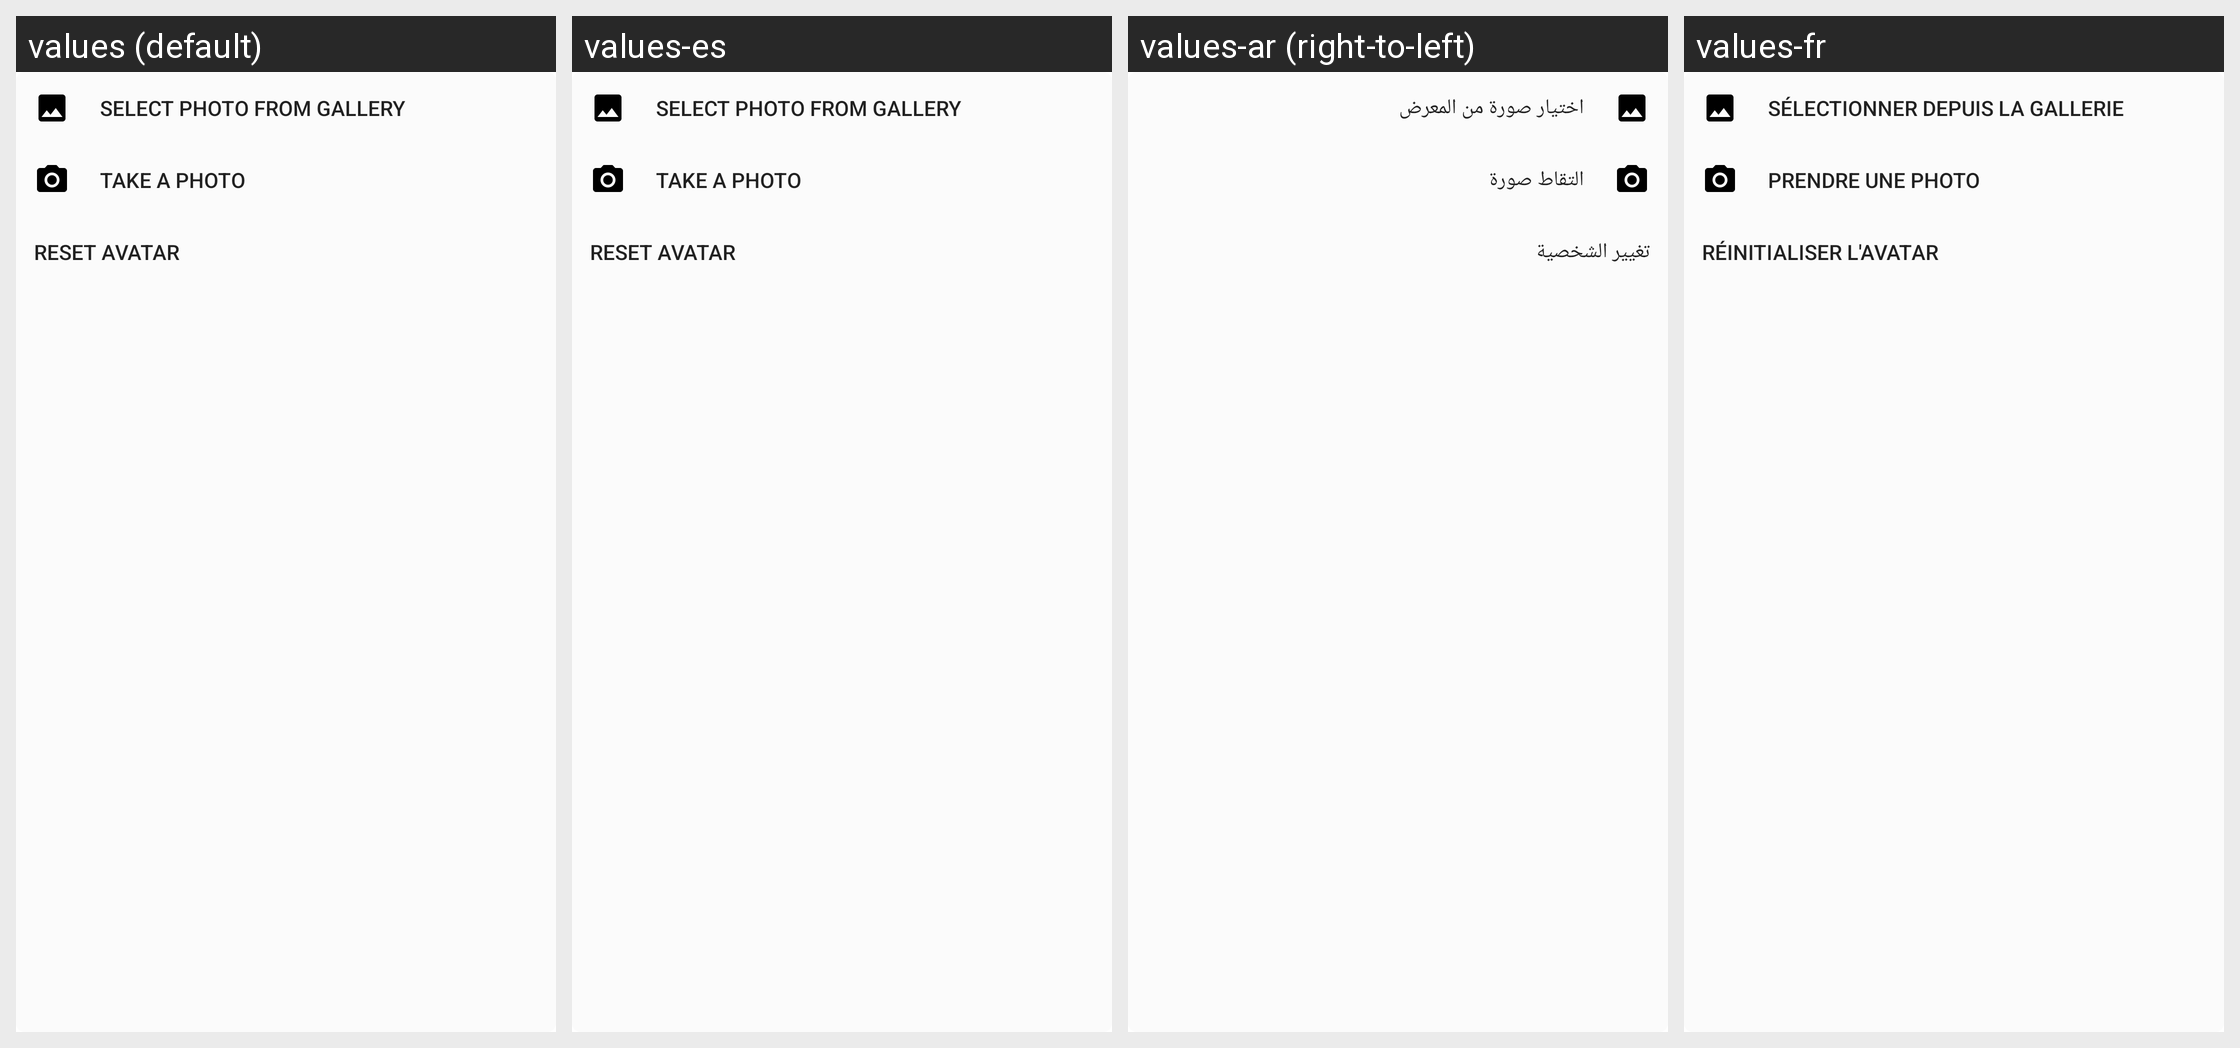

For this localized Android screen grid, give each drawn string resource with its value in every locale shown.
Android screen res/layout/update_avatar_options.xml rendered under 4 locales, left to right: values (default), values-es, values-ar (right-to-left), values-fr. Device: Nexus 5 (rendered at 1080×1920; each locale shown at half size, 540×960, under a caption strip naming it); theme Theme.MaterialComponents.DayNight.NoActionBar.
Other locales in the repository, not shown: values-de, values-fa, values-hi-rIN, values-it, values-ja, values-pt-rBR, values-pt-rPT, values-ru-rRU, values-tr, values-uk, values-zh-rCN, values-zh-rTW.
Strings drawn on this screen, with the default value and each locale's value (text and hints the layout hard-codes, and strings that could not be matched under every locale, appear in the picture but are not listed):

action_select_photo_from_gallery
  values: Select photo from gallery
  values-es: Select photo from gallery
  values-ar: اختيار صورة من المعرض
  values-fr: Sélectionner depuis la gallerie

action_take_a_photo
  values: Take a photo
  values-es: Take a photo
  values-ar: التقاط صورة
  values-fr: Prendre une photo

action_reset_avatar
  values: Reset avatar
  values-es: Reset avatar
  values-ar: تغيير الشخصية
  values-fr: Réinitialiser l'avatar
